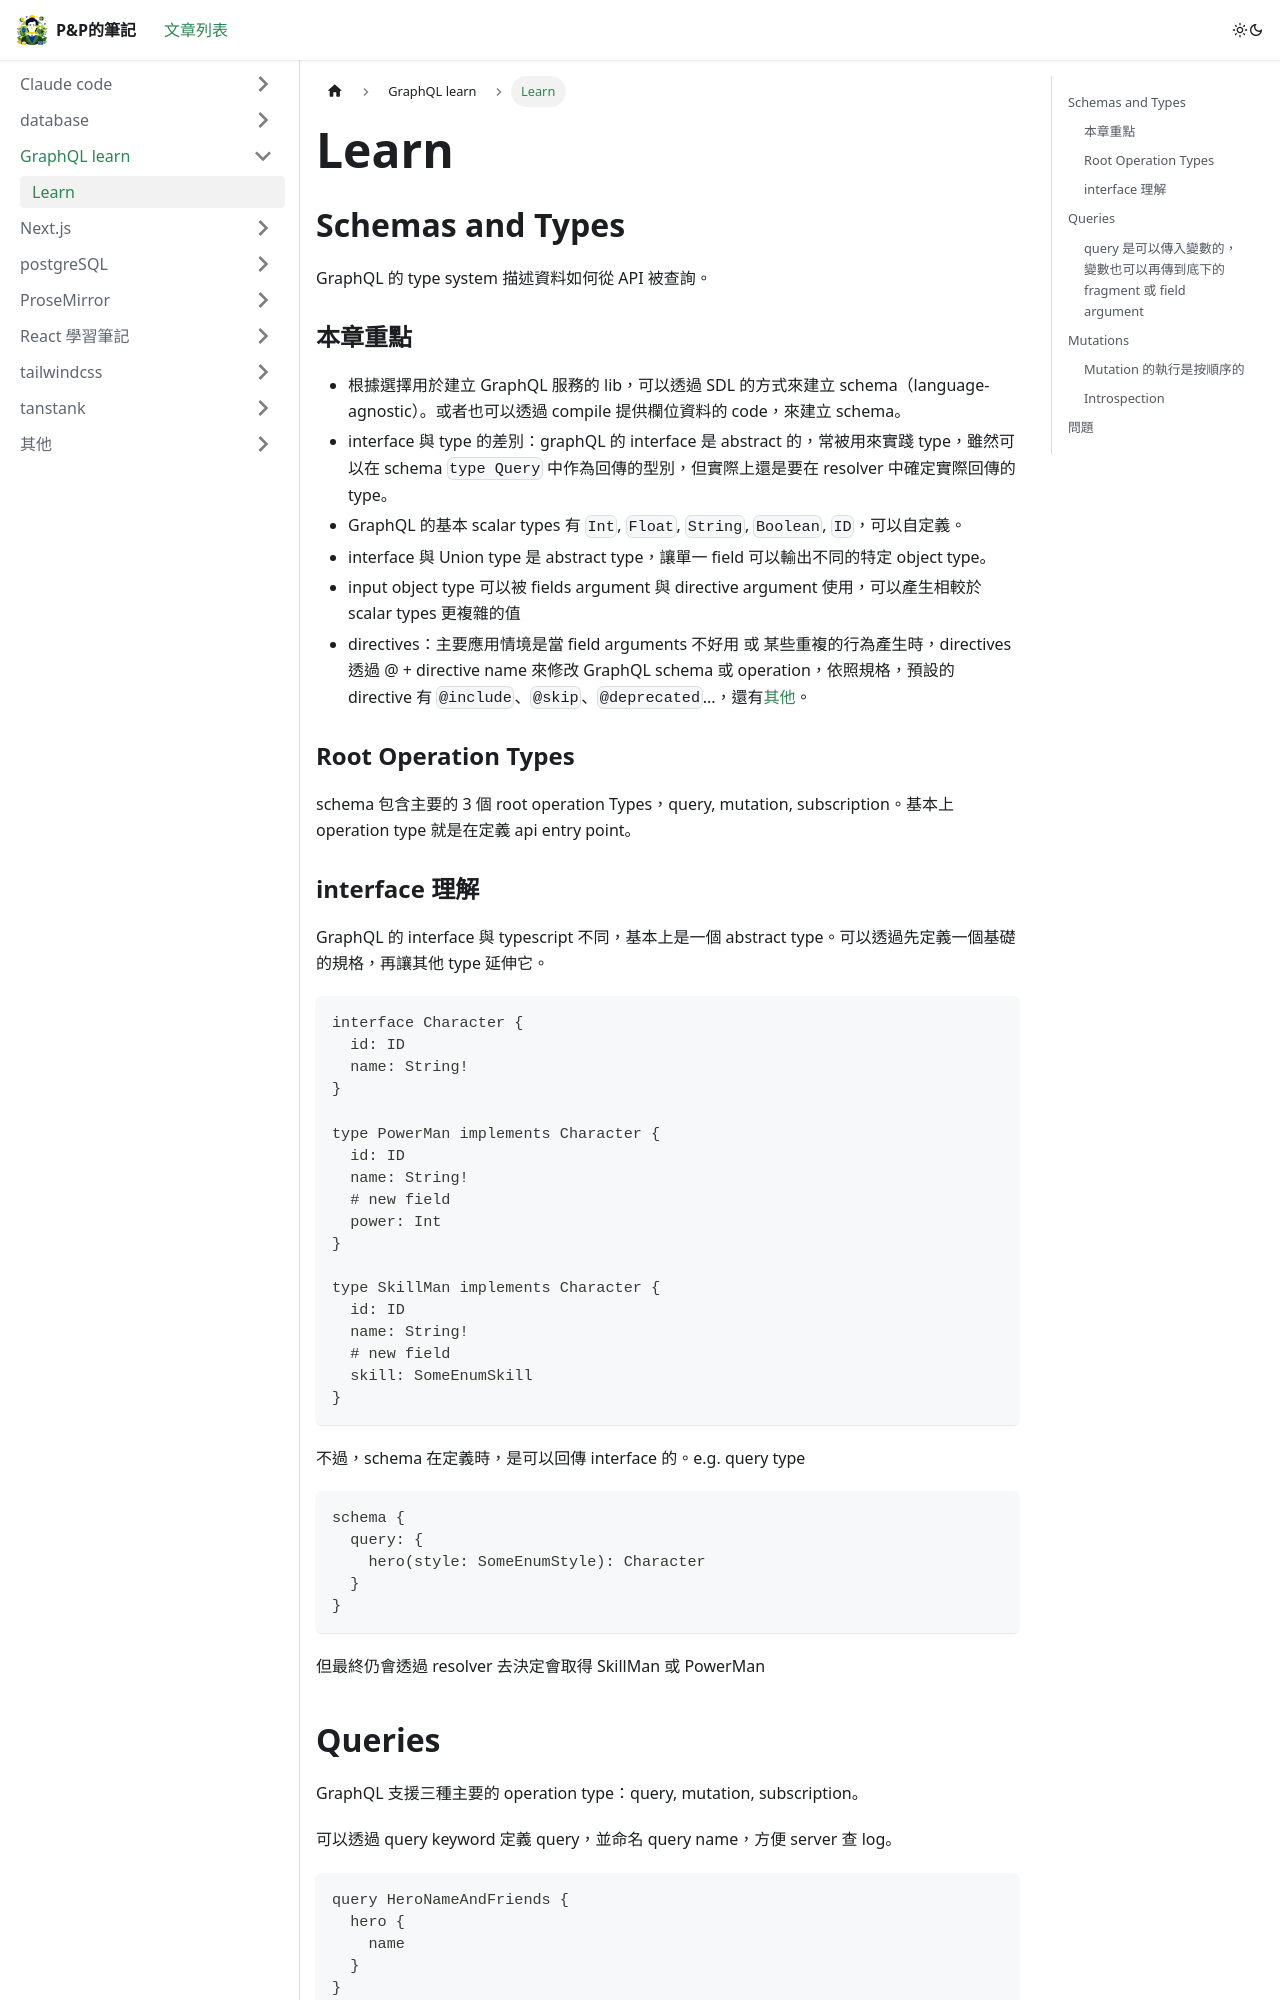

repository: wen0720/blog · page: docs/graphqllearn/official_learn/index.html · generator: docusaurus

---
sidebar_position: 1
---

# Learn

## Schemas and Types

GraphQL 的 type system 描述資料如何從 API 被查詢。

### 本章重點

- 根據選擇用於建立 GraphQL 服務的 lib，可以透過 SDL 的方式來建立 schema（language-agnostic）。或者也可以透過 compile 提供欄位資料的 code，來建立 schema。
- interface 與 type 的差別：graphQL 的 interface 是 abstract 的，常被用來實踐 type，雖然可以在 schema `type Query` 中作為回傳的型別，但實際上還是要在 resolver 中確定實際回傳的 type。
- GraphQL 的基本 scalar types 有 `Int`, `Float`, `String`, `Boolean`, `ID`，可以自定義。
- interface 與 Union type 是 abstract type，讓單一 field 可以輸出不同的特定 object type。
- input object type 可以被 fields argument 與 directive argument 使用，可以產生相較於 scalar types 更複雜的值
- directives：主要應用情境是當 field arguments 不好用 或 某些重複的行為產生時，directives 透過 @ + directive name 來修改 GraphQL schema 或 operation，依照規格，預設的 directive 有 `@include`、`@skip`、`@deprecated`...，還有[其他](https://spec.graphql.org/draft/#sec-Type-System.Directives.Built-in-Directives)。

### Root Operation Types

schema 包含主要的 3 個 root operation Types，query, mutation, subscription。基本上 operation type 就是在定義 api entry point。
